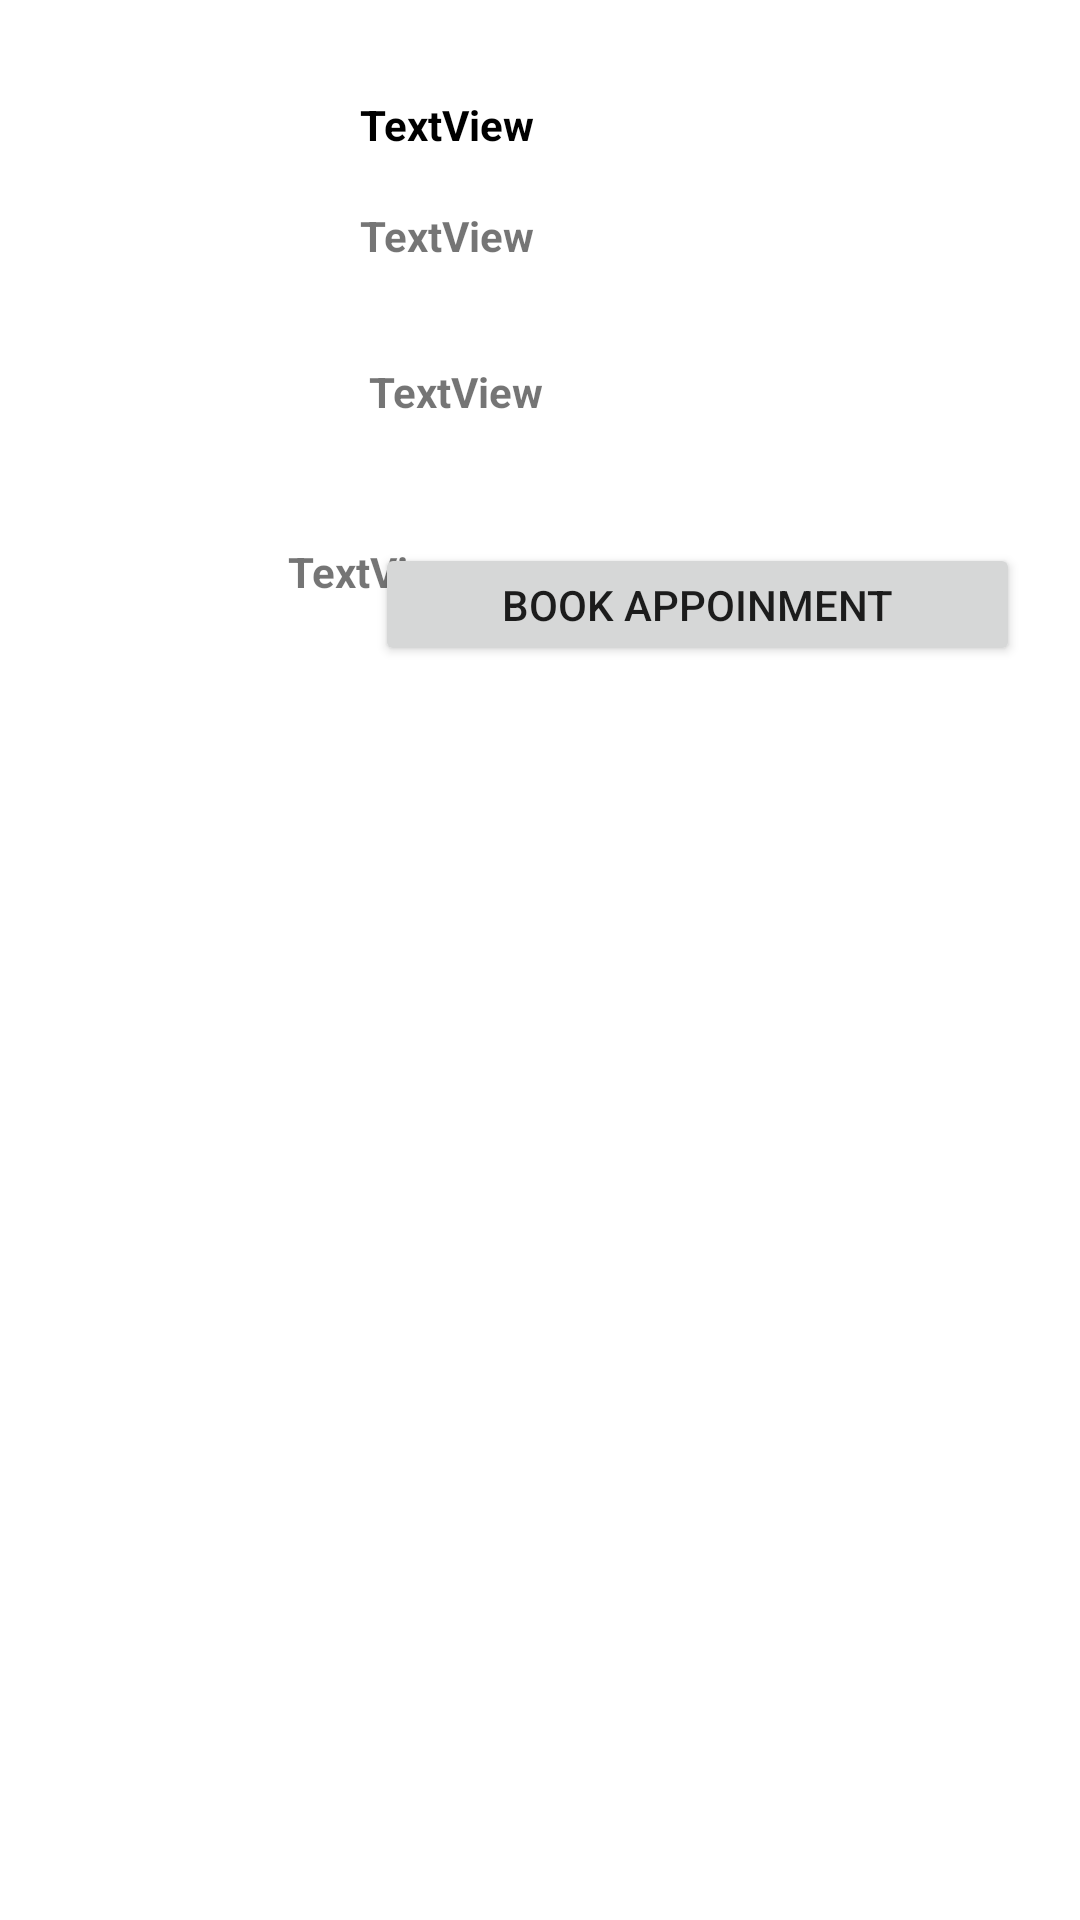

Reconstruct the res/layout file that produces this screen, plus the resources it refers to.
<!-- AndroidManifest.xml: application theme Theme.Nxt_Pharma -->
<!-- res/layout/onedoctor_item.xml -->
<?xml version="1.0" encoding="utf-8"?>
<androidx.constraintlayout.widget.ConstraintLayout
    xmlns:android="http://schemas.android.com/apk/res/android"
    xmlns:app="http://schemas.android.com/apk/res-auto"
    xmlns:tools="http://schemas.android.com/tools"
    android:layout_width="match_parent"
    android:layout_height="wrap_content">

    <ImageView
        android:id="@+id/imageView15"
        android:layout_width="128dp"
        android:layout_height="125dp"
        android:layout_marginStart="16dp"
        android:layout_marginTop="16dp"
        app:layout_constraintStart_toStartOf="parent"
        app:layout_constraintTop_toTopOf="parent"
        app:srcCompat="@drawable/ic_doctor" />

    <TextView
        android:id="@+id/docname"
        android:layout_width="204dp"
        android:layout_height="29dp"
        android:layout_marginTop="32dp"
        android:layout_marginEnd="36dp"
        android:text="TextView"
        android:textColor="@color/black"
        android:textSize="14sp"
        android:textStyle="bold"
        app:layout_constraintEnd_toEndOf="parent"
        app:layout_constraintTop_toTopOf="parent" />

    <TextView
        android:id="@+id/docqualification"
        android:layout_width="184dp"
        android:layout_height="34dp"
        android:layout_marginTop="8dp"
        android:layout_marginEnd="56dp"
        android:text="TextView"
        android:textStyle="bold"
        app:layout_constraintEnd_toEndOf="parent"
        app:layout_constraintTop_toBottomOf="@+id/docname" />

    <TextView
        android:id="@+id/docemail"
        android:layout_width="233dp"
        android:layout_height="24dp"
        android:layout_marginTop="18dp"
        android:layout_marginEnd="4dp"
        android:text="TextView"
        android:textStyle="bold"
        app:layout_constraintEnd_toEndOf="parent"
        app:layout_constraintTop_toBottomOf="@+id/docqualification" />

    <TextView
        android:id="@+id/docexperience"
        android:layout_width="wrap_content"
        android:layout_height="wrap_content"
        android:layout_marginStart="96dp"
        android:layout_marginTop="36dp"
        android:text="TextView"
        android:textStyle="bold"
        app:layout_constraintStart_toStartOf="parent"
        app:layout_constraintTop_toBottomOf="@+id/docemail" />

    <Button
        android:id="@+id/bookappoint"
        android:layout_width="215dp"
        android:layout_height="41dp"
        android:layout_marginTop="36dp"
        android:layout_marginEnd="20dp"
        android:layout_marginBottom="8dp"
        android:text="Book Appoinment"
        app:layout_constraintBottom_toBottomOf="parent"
        app:layout_constraintEnd_toEndOf="parent"
        app:layout_constraintTop_toBottomOf="@+id/docemail"
        app:layout_constraintVertical_bias="0.0" />
</androidx.constraintlayout.widget.ConstraintLayout>
<!-- resources referenced by this layout -->
<resources>
  <color name="black">#FF000000</color>
  <style name="Theme.Nxt_Pharma" parent="Theme.MaterialComponents.DayNight.DarkActionBar">
  
  
  
  
          
          <item name="colorPrimary">@color/purple_500</item>
          <item name="colorPrimaryVariant">@color/purple_700</item>
          <item name="colorOnPrimary">@color/white</item>
          
          <item name="colorSecondary">@color/teal_200</item>
          <item name="colorSecondaryVariant">@color/teal_700</item>
          <item name="colorOnSecondary">@color/black</item>
          
          <item name="android:statusBarColor" tools:targetApi="l">?attr/colorPrimaryVariant</item>
          
      </style>
  <color name="purple_500">#FF6200EE</color>
  <color name="purple_700">#FF3700B3</color>
  <color name="white">#FFFFFFFF</color>
  <color name="teal_200">#FF03DAC5</color>
  <color name="teal_700">#FF018786</color>
</resources>
